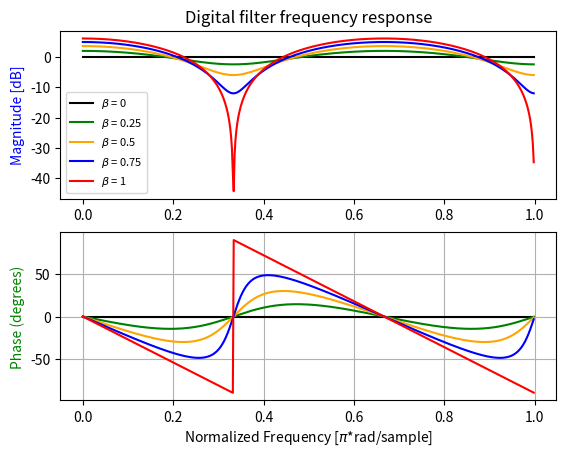

Write Python code to recreate this figure.
import numpy as np
from scipy import signal

# 3 sample delay: y[n] = x[n] + B * x[n-3]
b = [1,0,0,0]
b1 = [1,0,0,0.25]
b2 = [1,0,0,0.5]
b3 = [1,0,0,0.75]
b4 = [1,0,0,1]

# Sampling frequency = 2
w, h = signal.freqz(b, fs=2)
w1, h1 = signal.freqz(b1, fs=2)
w2, h2 = signal.freqz(b2, fs=2)
w3, h3 = signal.freqz(b3, fs=2)
w4, h4 = signal.freqz(b4, fs=2)

import matplotlib.pyplot as plt

fig, ax1 = plt.subplots(2)
ax1[0].set_title('Digital filter frequency response')
ax1[0].plot(w, 20 * np.log10(abs(h)), 'black', label = r"$\beta$ = 0")
ax1[0].plot(w, 20 * np.log10(abs(h1)), 'g', label = r"$\beta$ = 0.25")
ax1[0].plot(w, 20 * np.log10(abs(h2)), 'orange', label = r"$\beta$ = 0.5")
ax1[0].plot(w, 20 * np.log10(abs(h3)), 'blue', label = r"$\beta$ = 0.75")
ax1[0].plot(w, 20 * np.log10(abs(h4)), 'red', label = r"$\beta$ = 1")
ax1[0].set_ylabel('Magnitude [dB]', color='b')
ax1[0].legend(prop = {'size': 8})


# Wrap angles to be from -pi to pi
# If angle is greater than pi it wraps around to
# the negative side
angles = np.unwrap(np.angle(h))
angles1 = np.unwrap(np.angle(h1))
angles2 = np.unwrap(np.angle(h2))
angles3 = np.unwrap(np.angle(h3))
angles4 = np.unwrap(np.angle(h4))

# Convert from radians to degrees:
angles = ( angles * 180 ) / np.pi
angles1 = ( angles1 * 180 ) / np.pi
angles2 = ( angles2 * 180 ) / np.pi
angles3 = ( angles3 * 180 ) / np.pi
angles4 = ( angles4 * 180 ) / np.pi

ax1[1].plot(w, angles, 'black', label = r"$\beta$ = 0")
ax1[1].plot(w, angles1, 'g', label = r"$\beta$ = 0.25")
ax1[1].plot(w, angles2, 'orange', label = r"$\beta$ = 0.5")
ax1[1].plot(w, angles3, 'blue', label = r"$\beta$ = 0.75")
ax1[1].plot(w, angles4, 'red', label = r"$\beta$ = 1")

ax1[1].set_ylabel('Phase (degrees)', color='g')
ax1[1].set_xlabel('Normalized Frequency [$\pi$*rad/sample]')
ax1[1].grid()
ax1[1].axis('tight')
#ax1[1].legend(prop = {'size': 6})

plt.show()
